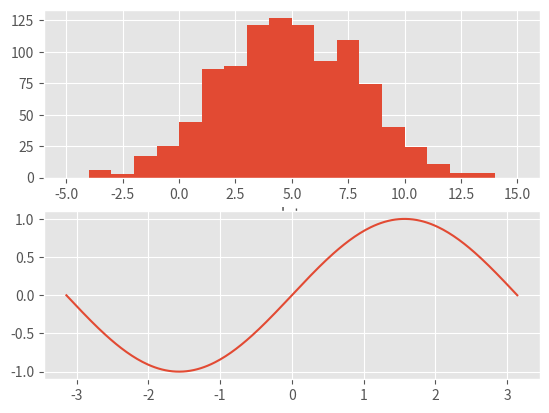
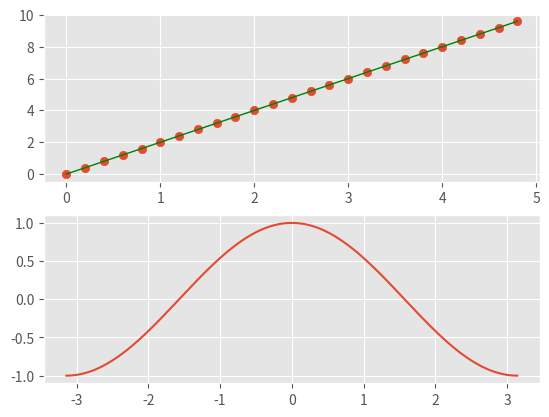

Source code (Python) for these figures, in order:
import matplotlib.pyplot as plt
import numpy as np


plt.style.use("ggplot")

X = np.linspace(-np.pi,np.pi,256,endpoint=True)
(C,S)=np.cos(X),np.sin(X)
Tx = np.arange(0.,5.,0.2)
Ty = np.arange(0.,10.,0.4)

plt.figure(1)#创建图表1
ax3 = plt.subplot(211) #创建子图表1
ax4 = plt.subplot(212) #创建子图表2
plt.figure(2) # 创建图表2
ax1  = plt.subplot(211) #创建子图表1  //三个数分别表示行列数编号
ax2 = plt.subplot(212) #创建子图表2
plt.sca(ax2)   #❶ # 选择图表1
plt.plot(X,C)
plt.sca(ax4)   #❷ # 选择图表2的子图1
plt.plot(X,S)
plt.sca(ax1)


#Line and scatter plots(使用plot()命令), histogram(使用hist()命令)
#线状
plt.plot(Tx,Ty, color="green", linewidth=1.0, linestyle="-")

#点状
plt.scatter(Tx,Ty)

plt.sca(ax3)
data = np.random.normal(5.0, 3.0, 1000)
bins = np.arange(-5., 16., 1.) 
plt.hist(data,bins,histtype="stepfilled")
plt.xlabel("data")
plt.show()

